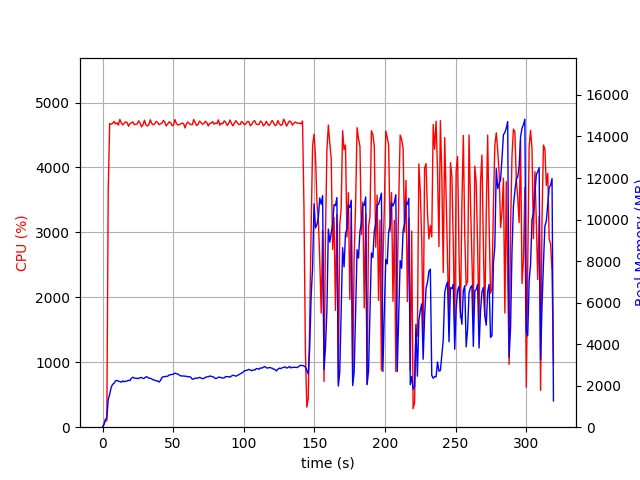

The file beside this chart, header and first rows:
elapsed_time, nproc, cpu, mem_real, mem_virtual
4.696846008300781e-05, 1, 0.0, 7.527, 3185
1.007, 1, 45.7, 128.3, 769.6
2.016, 1, 100.2, 380.2, 1976
3.024, 1, 100.1, 448, 1992
4.032, 1, 3668, 1338, 6247
5.058, 1, 4675, 1585, 6505
6.084, 1, 4667, 1912, 6881
7.11, 1, 4679, 2067, 7087
8.138, 1, 4710, 2110, 7171
9.162, 1, 4669, 2230, 7334
10.19, 1, 4688, 2253, 7383
11.22, 1, 4652, 2217, 7411
12.24, 1, 4739, 2199, 7460
13.27, 1, 4686, 2168, 7520
14.3, 1, 4654, 2231, 7584
15.32, 1, 4681, 2184, 7606
16.35, 1, 4702, 2218, 7648
17.38, 1, 4694, 2221, 7717
18.4, 1, 4635, 2260, 7768
19.43, 1, 4677, 2244, 7776
20.45, 1, 4687, 2362, 7890
21.48, 1, 4702, 2405, 7974
22.51, 1, 4659, 2363, 8019
23.54, 1, 4665, 2358, 8029
24.56, 1, 4668, 2355, 8047
25.59, 1, 4719, 2341, 8069
26.62, 1, 4682, 2393, 8123
27.64, 1, 4625, 2387, 8161
28.67, 1, 4660, 2346, 8189
29.7, 1, 4727, 2359, 8207
30.72, 1, 4655, 2429, 8241
31.75, 1, 4639, 2414, 8253
32.77, 1, 4657, 2358, 8303
33.8, 1, 4733, 2356, 8303
34.83, 1, 4678, 2328, 8310
35.85, 1, 4658, 2277, 8356
36.88, 1, 4671, 2275, 8380
37.91, 1, 4708, 2229, 8380
38.93, 1, 4696, 2236, 8390
39.96, 1, 4659, 2173, 8419
40.99, 1, 4672, 2243, 8439
42.01, 1, 4679, 2386, 8593
43.04, 1, 4725, 2430, 8679
44.07, 1, 4700, 2437, 8715
45.09, 1, 4640, 2449, 8729
46.12, 1, 4668, 2454, 8729
47.15, 1, 4703, 2514, 8747
48.18, 1, 4689, 2526, 8777
49.2, 1, 4645, 2542, 8867
50.23, 1, 4651, 2556, 8903
51.25, 1, 4737, 2605, 8939
52.28, 1, 4679, 2573, 8949
53.31, 1, 4653, 2563, 8967
54.33, 1, 4660, 2510, 8995
55.36, 1, 4672, 2470, 8995
56.39, 1, 4684, 2470, 9031
57.41, 1, 4674, 2465, 9115
58.44, 1, 4609, 2455, 9127
59.46, 1, 4675, 2450, 9141
60.48, 1, 4700, 2426, 9141
... 254 more rows
